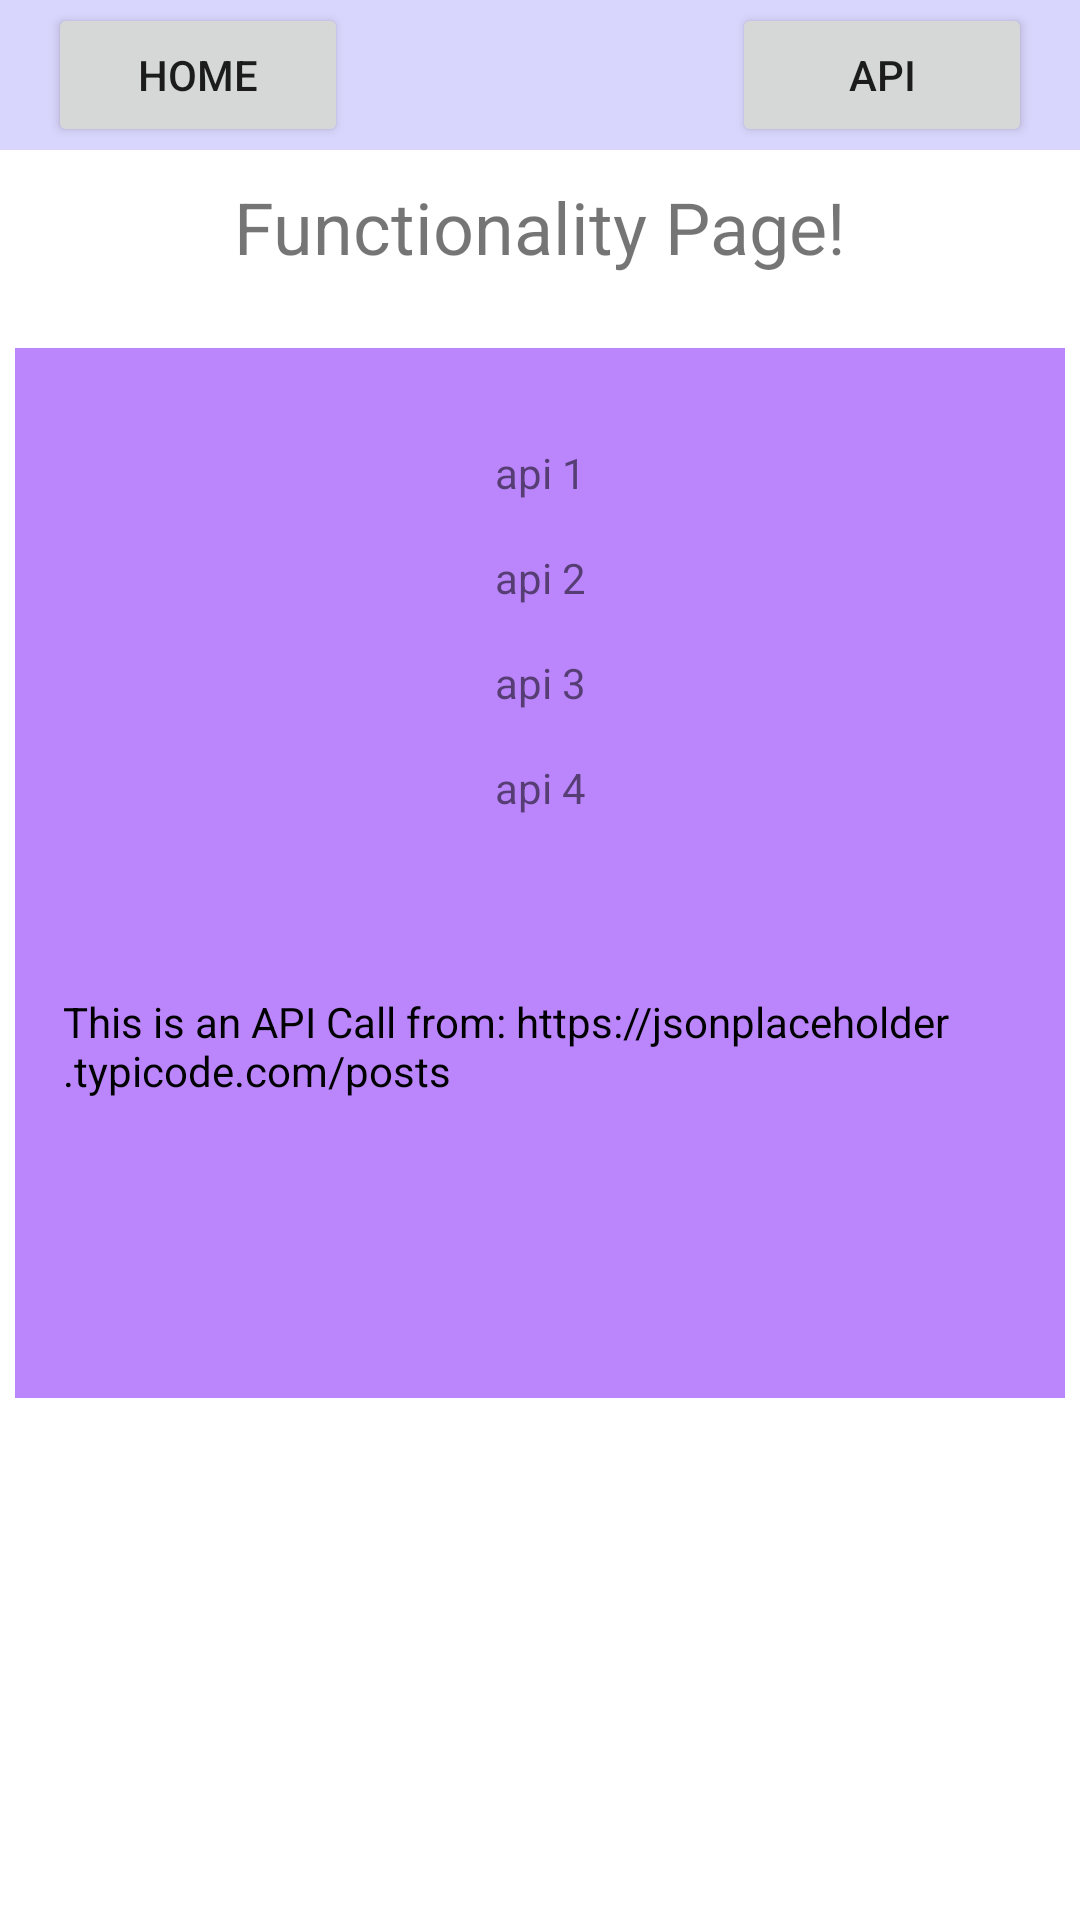

The Android layout XML behind this screen, and the referenced resources:
<!-- AndroidManifest.xml: application theme Theme.Aa_android_lab2 -->
<!-- res/layout/fragment_functionality.xml -->
<?xml version="1.0" encoding="utf-8"?>
<FrameLayout xmlns:android="http://schemas.android.com/apk/res/android"
    xmlns:app="http://schemas.android.com/apk/res-auto"
    xmlns:tools="http://schemas.android.com/tools"
    android:layout_width="match_parent"
    android:layout_height="match_parent"
    tools:context=".view.FunctionalityFragment"
    android:orientation="vertical">

    <androidx.constraintlayout.widget.ConstraintLayout
        android:id="@+id/linearLayoutCompat2"
        android:layout_width="match_parent"
        android:layout_height="match_parent"
        android:gravity="center_horizontal">

        
        <androidx.constraintlayout.widget.ConstraintLayout
            android:id="@+id/cardView3"
            android:layout_width="match_parent"
            android:layout_height="50dp"
            android:background="#D9D6FD"
            app:cardBackgroundColor="#D9D6FD"
            app:layout_constraintBottom_toBottomOf="parent"
            app:layout_constraintTop_toTopOf="parent"
            app:layout_constraintVertical_bias="0.0"
            tools:layout_editor_absoluteX="16dp">

            <Button
                android:id="@+id/btn_home"
                android:layout_width="100dp"
                android:layout_height="wrap_content"
                android:layout_marginLeft="16dp"
                android:text="Home"
                app:layout_constraintBottom_toBottomOf="parent"
                app:layout_constraintEnd_toEndOf="parent"
                app:layout_constraintHorizontal_bias="0.0"
                app:layout_constraintStart_toStartOf="parent"
                app:layout_constraintTop_toTopOf="parent" />

            <Button
                android:id="@+id/btn_api"
                android:layout_width="100dp"
                android:layout_height="wrap_content"
                android:layout_marginRight="16dp"
                android:text="API"
                app:layout_constraintBottom_toBottomOf="parent"
                app:layout_constraintEnd_toEndOf="parent"
                app:layout_constraintHorizontal_bias="1.0"
                app:layout_constraintStart_toStartOf="parent"
                app:layout_constraintTop_toTopOf="parent"
                app:layout_constraintVertical_bias="0.5" />

        </androidx.constraintlayout.widget.ConstraintLayout>

        <TextView
            android:id="@+id/tv_about_title"
            android:layout_width="wrap_content"
            android:layout_height="wrap_content"
            android:text="Functionality Page!"
            android:textSize="24sp"
            app:layout_constraintBottom_toTopOf="@+id/guideline"
            app:layout_constraintEnd_toEndOf="parent"
            app:layout_constraintStart_toStartOf="parent"
            app:layout_constraintTop_toBottomOf="@+id/cardView3"
            app:layout_constraintVertical_bias="0.523" />

        <androidx.constraintlayout.widget.ConstraintLayout
            android:id="@+id/api_info_container"
            android:layout_width="350dp"
            android:layout_height="350dp"
            android:layout_marginVertical="16dp"
            android:background="@color/purple_200"
            android:orientation="vertical"
            android:padding="16dp"
            app:layout_constraintBottom_toBottomOf="parent"
            app:layout_constraintEnd_toEndOf="parent"
            app:layout_constraintHorizontal_bias="0.491"
            app:layout_constraintStart_toStartOf="parent"
            app:layout_constraintTop_toTopOf="@+id/guideline"
            app:layout_constraintVertical_bias="0">

            <TextView
                android:id="@+id/tv_userIDAPI"
                android:layout_width="wrap_content"
                android:layout_height="wrap_content"
                android:layout_margin="16dp"
                android:gravity="center_horizontal"
                android:text="api 1"
                app:layout_constraintBottom_toBottomOf="parent"
                app:layout_constraintEnd_toEndOf="parent"
                app:layout_constraintStart_toStartOf="parent"
                app:layout_constraintTop_toTopOf="parent"
                app:layout_constraintVertical_bias="0" />

            <TextView
                android:id="@+id/tv_idAPI"
                android:layout_width="wrap_content"
                android:layout_height="wrap_content"
                android:layout_margin="16dp"
                android:text="api 2"
                app:layout_constraintBottom_toBottomOf="parent"
                app:layout_constraintEnd_toEndOf="parent"
                app:layout_constraintHorizontal_bias="0.501"
                app:layout_constraintStart_toStartOf="parent"
                app:layout_constraintTop_toBottomOf="@+id/tv_userIDAPI"
                app:layout_constraintVertical_bias="0" />

            <TextView
                android:id="@+id/tv_titleAPI"
                android:layout_width="wrap_content"
                android:layout_height="wrap_content"
                android:layout_margin="16dp"
                android:text="api 3"
                app:layout_constraintBottom_toBottomOf="parent"
                app:layout_constraintEnd_toEndOf="parent"
                app:layout_constraintHorizontal_bias="0.501"
                app:layout_constraintStart_toStartOf="parent"
                app:layout_constraintTop_toBottomOf="@+id/tv_idAPI"
                app:layout_constraintVertical_bias="0" />

            <TextView
                android:id="@+id/tv_bodyAPI"
                android:layout_width="wrap_content"
                android:layout_height="wrap_content"
                android:layout_margin="16dp"
                android:text="api 4"
                app:layout_constraintBottom_toBottomOf="parent"
                app:layout_constraintEnd_toEndOf="parent"
                app:layout_constraintHorizontal_bias="0.5"
                app:layout_constraintStart_toStartOf="parent"
                app:layout_constraintTop_toBottomOf="@+id/tv_titleAPI"
                app:layout_constraintVertical_bias="0" />

            <TextView
                android:id="@+id/tv_infoAPI"
                android:layout_width="wrap_content"
                android:layout_height="wrap_content"
                android:text="This is an API Call from: https://jsonplaceholder.typicode.com/posts"
                android:textColor="#000000"
                app:layout_constraintBottom_toBottomOf="parent"
                app:layout_constraintEnd_toEndOf="parent"
                app:layout_constraintStart_toStartOf="parent"
                app:layout_constraintTop_toBottomOf="@+id/tv_bodyAPI"
                app:layout_constraintVertical_bias="0.414" />


        </androidx.constraintlayout.widget.ConstraintLayout>

        <androidx.constraintlayout.widget.Guideline
            android:id="@+id/guideline"
            android:layout_width="wrap_content"
            android:layout_height="wrap_content"
            android:orientation="horizontal"
            app:layout_constraintGuide_begin="100dp" />


    </androidx.constraintlayout.widget.ConstraintLayout>

</FrameLayout>
<!-- resources referenced by this layout -->
<resources>
  <style name="Theme.Aa_android_lab2" parent="Theme.MaterialComponents.DayNight.DarkActionBar">
          
          <item name="colorPrimary">@color/purple_500</item>
          <item name="colorPrimaryVariant">@color/purple_700</item>
          <item name="colorOnPrimary">@color/white</item>
          
          <item name="colorSecondary">@color/teal_200</item>
          <item name="colorSecondaryVariant">@color/teal_700</item>
          <item name="colorOnSecondary">@color/black</item>
          
          <item name="android:statusBarColor">?attr/colorPrimaryVariant</item>
          
      </style>
  <!-- not gathered from this repository: default colours our renderer supplied (Android Studio template values) -->
  <color name="purple_200">#FFBB86FC</color>
  <color name="purple_500">#FF6200EE</color>
  <color name="purple_700">#FF3700B3</color>
  <color name="teal_200">#FF03DAC5</color>
  <color name="teal_700">#FF018786</color>
  <color name="black">#FF000000</color>
  <color name="white">#FFFFFFFF</color>
</resources>
